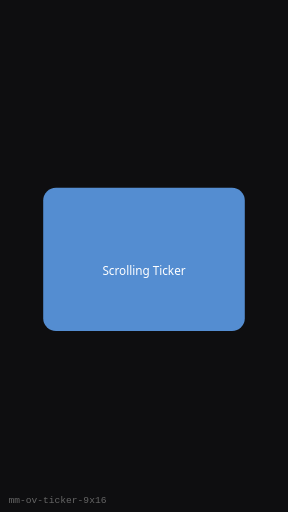
t = 0.00 s
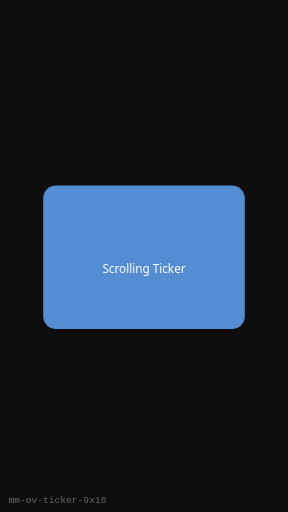
t = 0.25 s
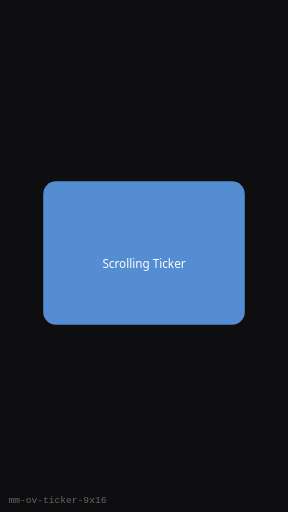
t = 0.75 s
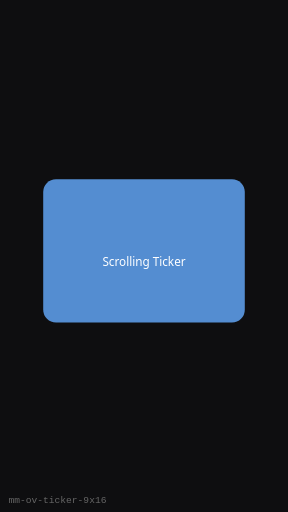
t = 1.00 s
t = 1.25 s: frame unchanged from t = 0.75 s, image omitted
t = 1.75 s: frame unchanged from t = 0.25 s, image omitted

The animated SVG that drew these frames (rendered in a browser with its animation timeline set to each time). Animation: 1 SMIL element (animateTransform=1); one cycle of 2.00 s, repeats indefinitely.

<?xml version="1.0" encoding="UTF-8"?>
<svg xmlns="http://www.w3.org/2000/svg" width="270" height="480" viewBox="0 0 270 480" role="img" aria-label="Scrolling Ticker (9:16)">
  <rect width="270" height="480" fill="#0E0E10"/>
  <g><animateTransform attributeName="transform" type="translate" values="0 8;0 0;0 8" dur="2s" repeatCount="indefinite"/>
      <rect x="40.5" y="168" width="189" height="134.4" rx="12" fill="#5C9CE6" opacity="0.9"/>
      <text x="135" y="249.60000000000002" text-anchor="middle" fill="#fff" font-family="Segoe UI, sans-serif" font-size="11">Scrolling Ticker</text>
    </g>
  <text x="8" y="472" fill="#666" font-size="9" font-family="monospace">mm-ov-ticker-9x16</text>
</svg>
